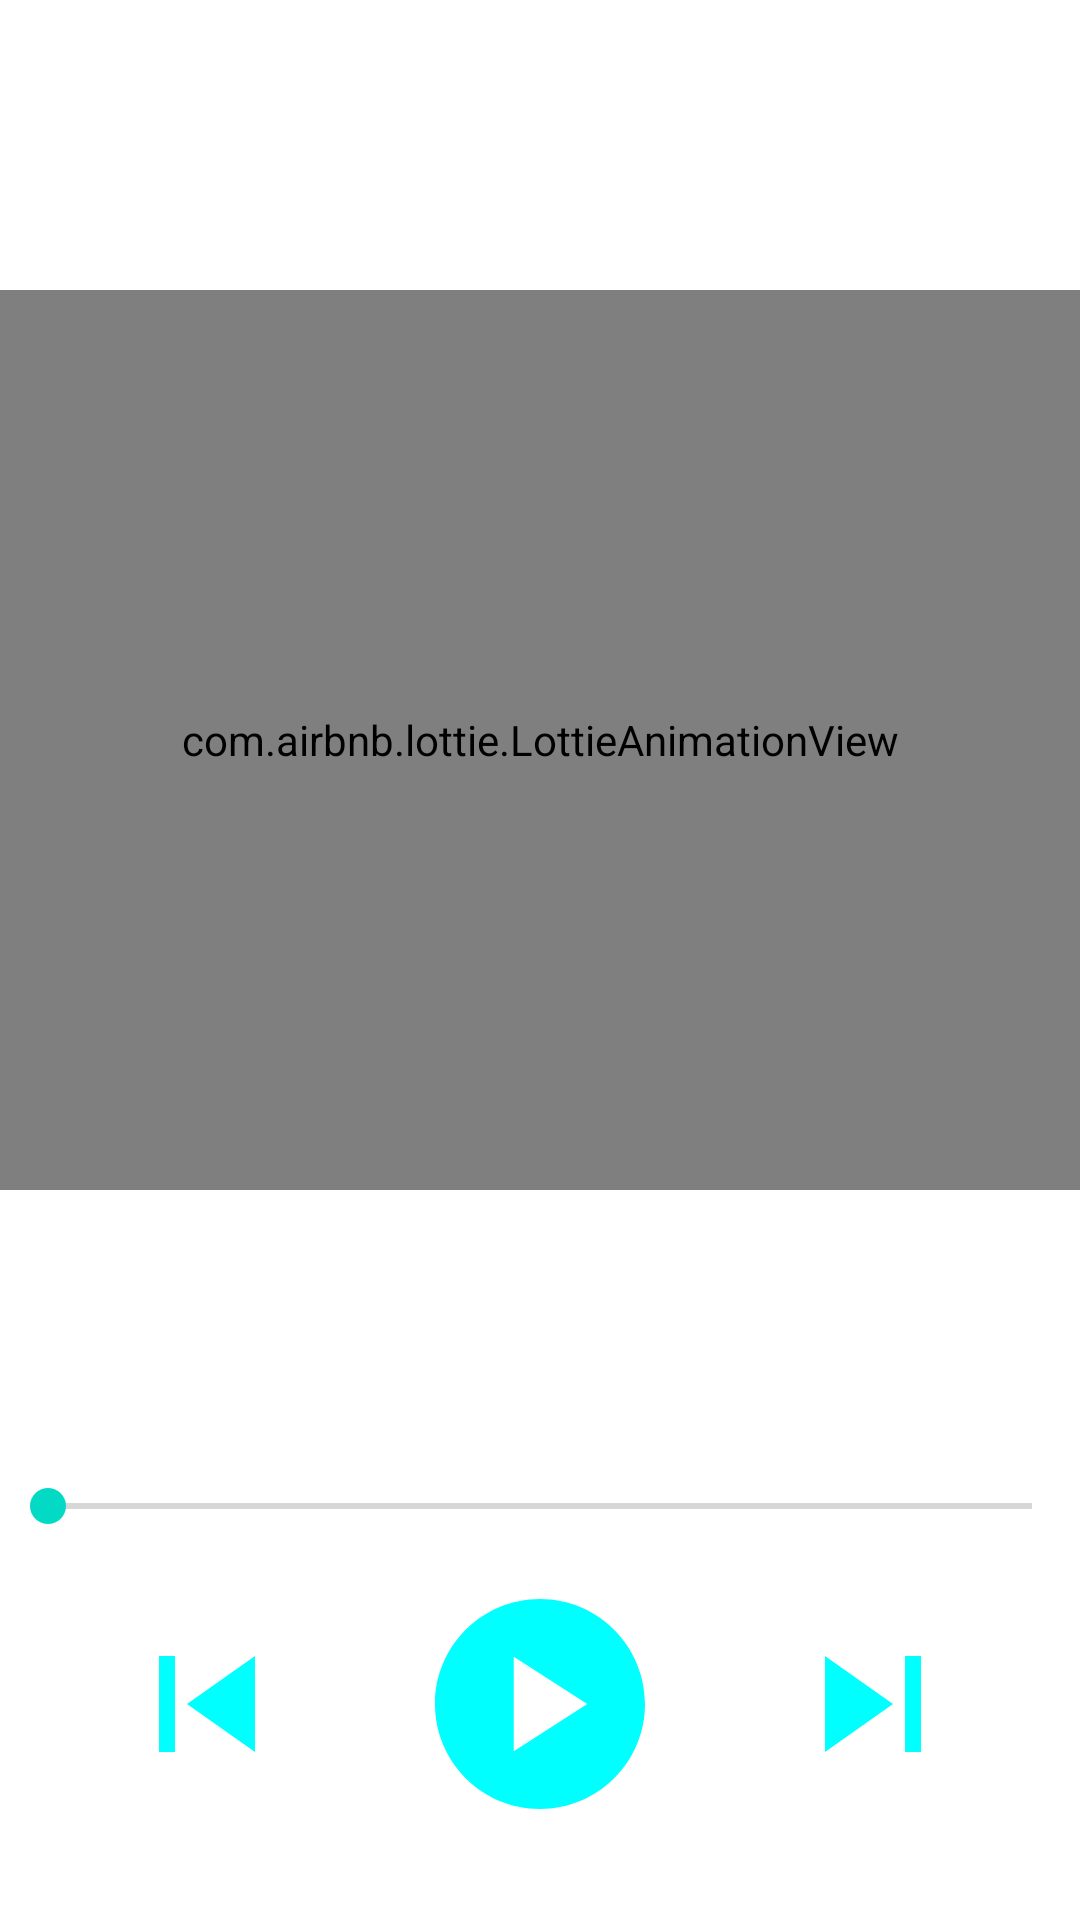

The Android layout XML behind this screen, and the referenced resources:
<!-- AndroidManifest.xml: application theme Theme.MediaPlayer -->
<!-- res/layout/fragment_track.xml -->
<?xml version="1.0" encoding="utf-8"?>
<androidx.constraintlayout.widget.ConstraintLayout xmlns:android="http://schemas.android.com/apk/res/android"
    xmlns:app="http://schemas.android.com/apk/res-auto"
    xmlns:tools="http://schemas.android.com/tools"
    android:layout_width="match_parent"
    android:layout_height="match_parent">

    <com.airbnb.lottie.LottieAnimationView
        android:id="@+id/visualizer"
        android:layout_width="match_parent"
        android:layout_height="300dp"
        app:layout_constraintBottom_toTopOf="@+id/progress"
        app:layout_constraintTop_toTopOf="parent"
        app:lottie_autoPlay="false"
        app:lottie_loop="true"
        app:lottie_rawRes="@raw/music_note_character" />

    <androidx.appcompat.widget.AppCompatSeekBar
        android:id="@+id/progress"
        android:layout_width="0dp"
        android:layout_height="wrap_content"
        android:layout_marginBottom="15dp"
        app:layout_constraintBottom_toTopOf="@+id/playImageView"
        app:layout_constraintEnd_toEndOf="parent"
        app:layout_constraintStart_toStartOf="parent"
        tools:progress="20" />

    <ImageView
        android:id="@+id/playImageView"
        android:layout_width="84dp"
        android:layout_height="84dp"
        android:layout_margin="30dp"
        android:src="@drawable/ic_baseline_play_circle_24"
        app:layout_constraintBottom_toBottomOf="parent"
        app:layout_constraintEnd_toEndOf="parent"
        app:layout_constraintStart_toStartOf="parent" />

    <ImageView
        android:id="@+id/nextImageView"
        android:layout_width="64dp"
        android:layout_height="64dp"
        android:src="@drawable/ic_baseline_skip_next_24"
        app:layout_constraintBottom_toBottomOf="@+id/playImageView"
        app:layout_constraintEnd_toEndOf="parent"
        app:layout_constraintStart_toEndOf="@+id/playImageView"
        app:layout_constraintTop_toTopOf="@+id/playImageView" />

    <ImageView
        android:id="@+id/prevImageView"
        android:layout_width="64dp"
        android:layout_height="64dp"
        android:src="@drawable/ic_baseline_skip_previous_24"
        app:layout_constraintBottom_toBottomOf="@+id/playImageView"
        app:layout_constraintEnd_toStartOf="@+id/playImageView"
        app:layout_constraintStart_toStartOf="parent"
        app:layout_constraintTop_toTopOf="@+id/playImageView" />

</androidx.constraintlayout.widget.ConstraintLayout>
<!-- resources referenced by this layout -->
<resources>
  <!-- drawable ic_baseline_play_circle_24 (drawable) -->
  <vector xmlns:android="http://schemas.android.com/apk/res/android"
      android:width="24dp"
      android:height="24dp"
      android:tint="#00FFFF"
      android:viewportWidth="24"
      android:viewportHeight="24">
      <path
          android:fillColor="@android:color/white"
          android:pathData="M12,2C6.48,2 2,6.48 2,12s4.48,10 10,10s10,-4.48 10,-10S17.52,2 12,2zM9.5,16.5v-9l7,4.5L9.5,16.5z" />
  </vector>
  <!-- drawable ic_baseline_skip_next_24 (drawable) -->
  <vector xmlns:android="http://schemas.android.com/apk/res/android"
      android:width="24dp"
      android:height="24dp"
      android:tint="#00FFFF"
      android:viewportWidth="24"
      android:viewportHeight="24">
      <path
          android:fillColor="@android:color/white"
          android:pathData="M6,18l8.5,-6L6,6v12zM16,6v12h2V6h-2z" />
  </vector>
  <!-- drawable ic_baseline_skip_previous_24 (drawable) -->
  <vector xmlns:android="http://schemas.android.com/apk/res/android"
      android:width="24dp"
      android:height="24dp"
      android:tint="#00FFFF"
      android:viewportWidth="24"
      android:viewportHeight="24">
      <path
          android:fillColor="@android:color/white"
          android:pathData="M6,6h2v12L6,18zM9.5,12l8.5,6L18,6z" />
  </vector>
  <style name="Theme.MediaPlayer" parent="Theme.MaterialComponents.DayNight.NoActionBar">
          
          <item name="colorPrimary">@color/purple_500</item>
          <item name="colorPrimaryVariant">@color/purple_700</item>
          <item name="colorOnPrimary">@color/white</item>
          
          <item name="colorSecondary">@color/teal_200</item>
          <item name="colorSecondaryVariant">@color/teal_700</item>
          <item name="colorOnSecondary">@color/black</item>
          
          <item name="android:statusBarColor" tools:targetApi="l">?attr/colorPrimaryVariant</item>
          
      </style>
  <color name="purple_500">#FF6200EE</color>
  <color name="purple_700">#FF3700B3</color>
  <color name="white">#FFFFFFFF</color>
  <color name="teal_200">#FF03DAC5</color>
  <color name="teal_700">#FF018786</color>
  <color name="black">#FF000000</color>
</resources>
